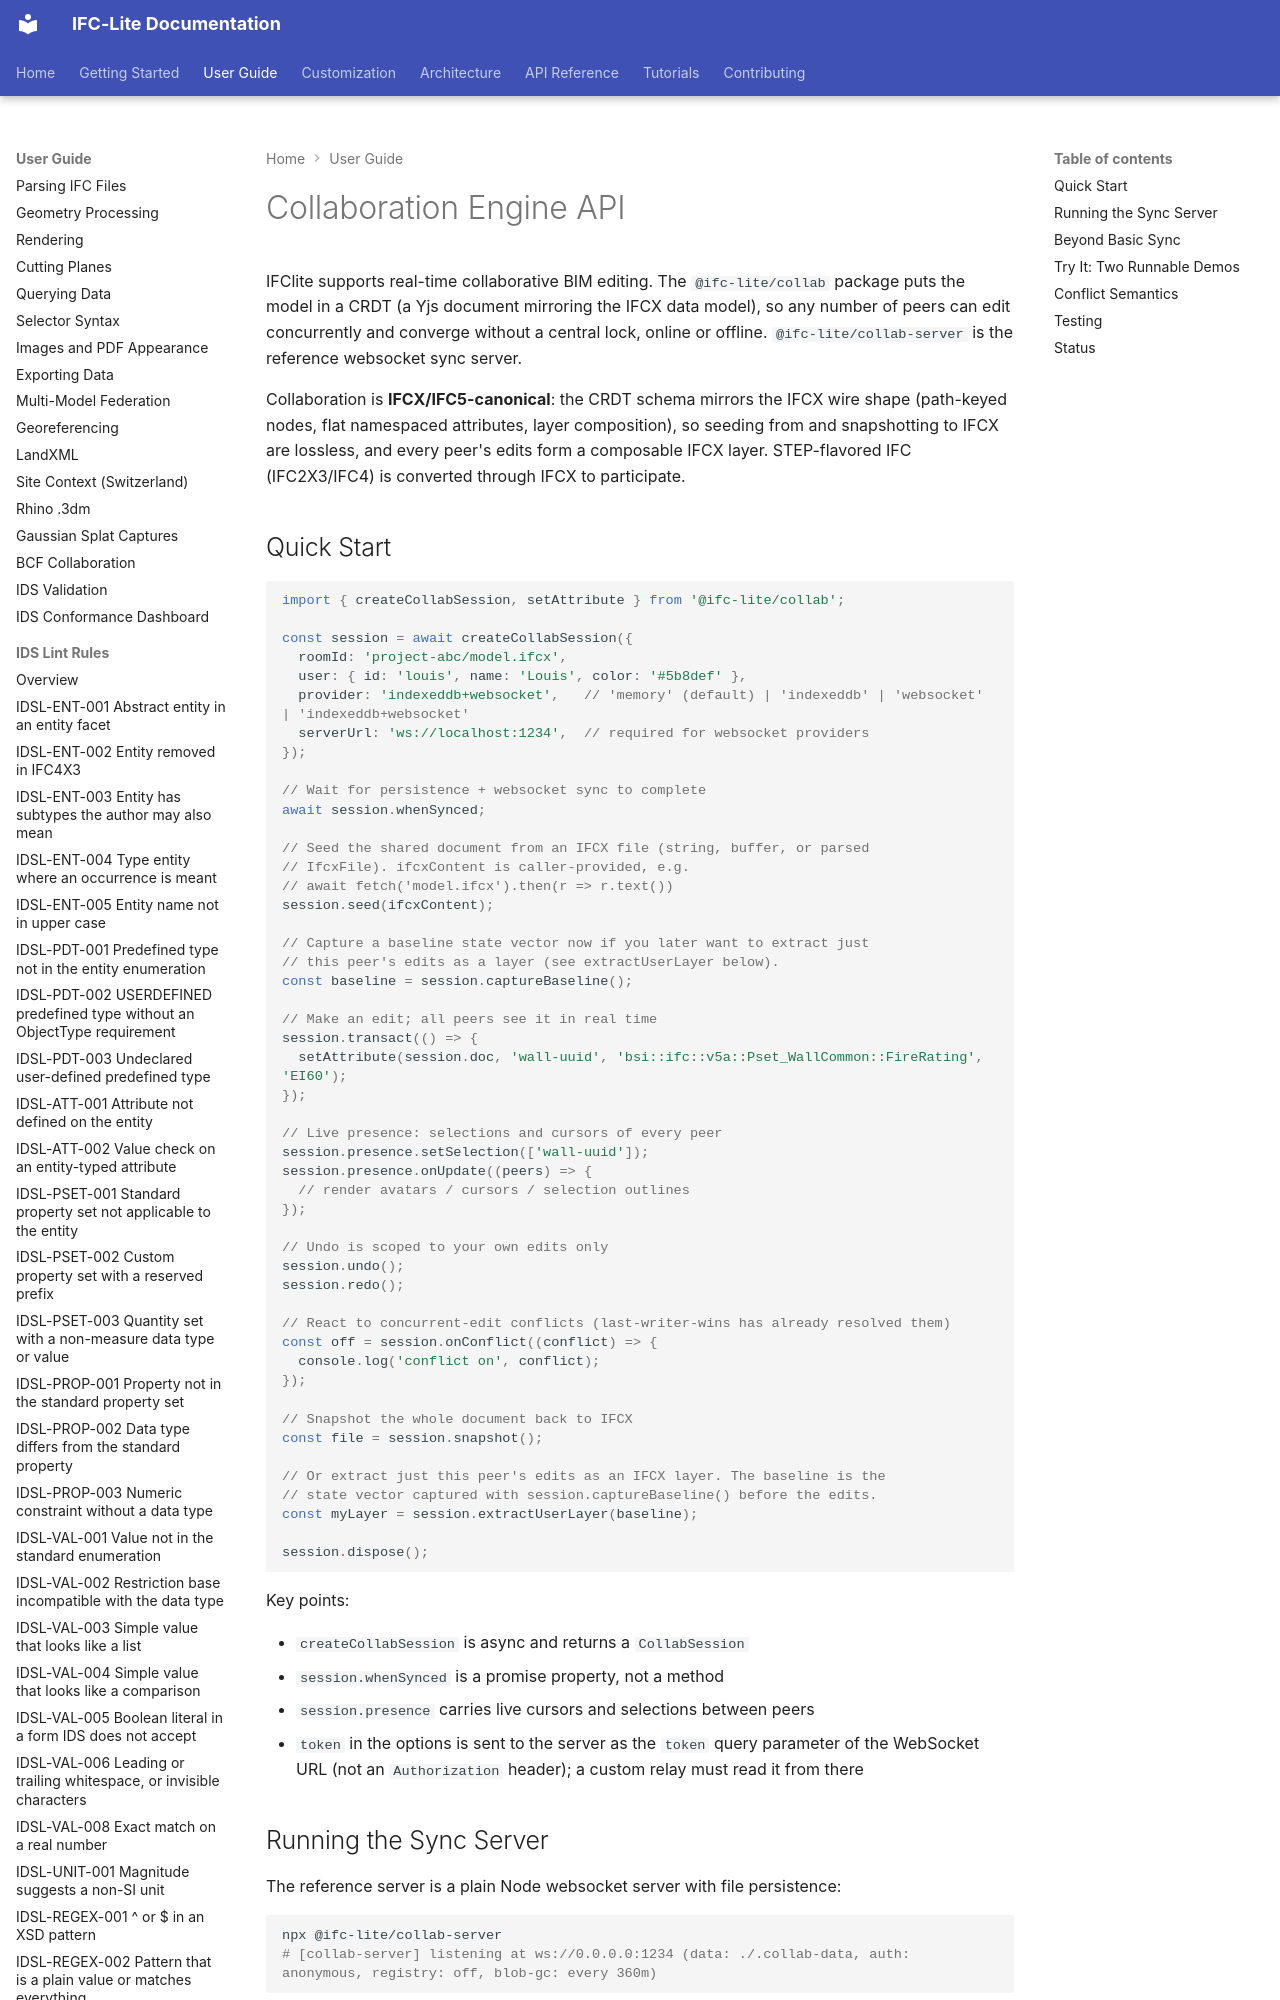

repository: LTplus-AG/ifc-lite · page: guide/collaboration-api/index.html · generator: mkdocs

# Collaboration Engine API

IFClite supports real-time collaborative BIM editing. The `@ifc-lite/collab` package puts the model in a CRDT (a Yjs document mirroring the IFCX data model), so any number of peers can edit concurrently and converge without a central lock, online or offline. `@ifc-lite/collab-server` is the reference websocket sync server.

Collaboration is **IFCX/IFC5-canonical**: the CRDT schema mirrors the IFCX wire shape (path-keyed nodes, flat namespaced attributes, layer composition), so seeding from and snapshotting to IFCX are lossless, and every peer's edits form a composable IFCX layer. STEP-flavored IFC (IFC2X3/IFC4) is converted through IFCX to participate.

## Quick Start

```typescript
import { createCollabSession, setAttribute } from '@ifc-lite/collab';

const session = await createCollabSession({
  roomId: 'project-abc/model.ifcx',
  user: { id: 'louis', name: 'Louis', color: '#5b8def' },
  provider: 'indexeddb+websocket',   // 'memory' (default) | 'indexeddb' | 'websocket' | 'indexeddb+websocket'
  serverUrl: 'ws://localhost:1234',  // required for websocket providers
});

// Wait for persistence + websocket sync to complete
await session.whenSynced;

// Seed the shared document from an IFCX file (string, buffer, or parsed
// IfcxFile). ifcxContent is caller-provided, e.g.
// await fetch('model.ifcx').then(r => r.text())
session.seed(ifcxContent);

// Capture a baseline state vector now if you later want to extract just
// this peer's edits as a layer (see extractUserLayer below).
const baseline = session.captureBaseline();

// Make an edit; all peers see it in real time
session.transact(() => {
  setAttribute(session.doc, 'wall-uuid', 'bsi::ifc::v5a::Pset_WallCommon::FireRating', 'EI60');
});

// Live presence: selections and cursors of every peer
session.presence.setSelection(['wall-uuid']);
session.presence.onUpdate((peers) => {
  // render avatars / cursors / selection outlines
});

// Undo is scoped to your own edits only
session.undo();
session.redo();

// React to concurrent-edit conflicts (last-writer-wins has already resolved them)
const off = session.onConflict((conflict) => {
  console.log('conflict on', conflict);
});

// Snapshot the whole document back to IFCX
const file = session.snapshot();

// Or extract just this peer's edits as an IFCX layer. The baseline is the
// state vector captured with session.captureBaseline() before the edits.
const myLayer = session.extractUserLayer(baseline);

session.dispose();
```

Key points:

- `createCollabSession` is async and returns a `CollabSession`
- `session.whenSynced` is a promise property, not a method
- `session.presence` carries live cursors and selections between peers
- `token` in the options is sent to the server as the `token` query parameter of the WebSocket URL (not an `Authorization` header); a custom relay must read it from there
